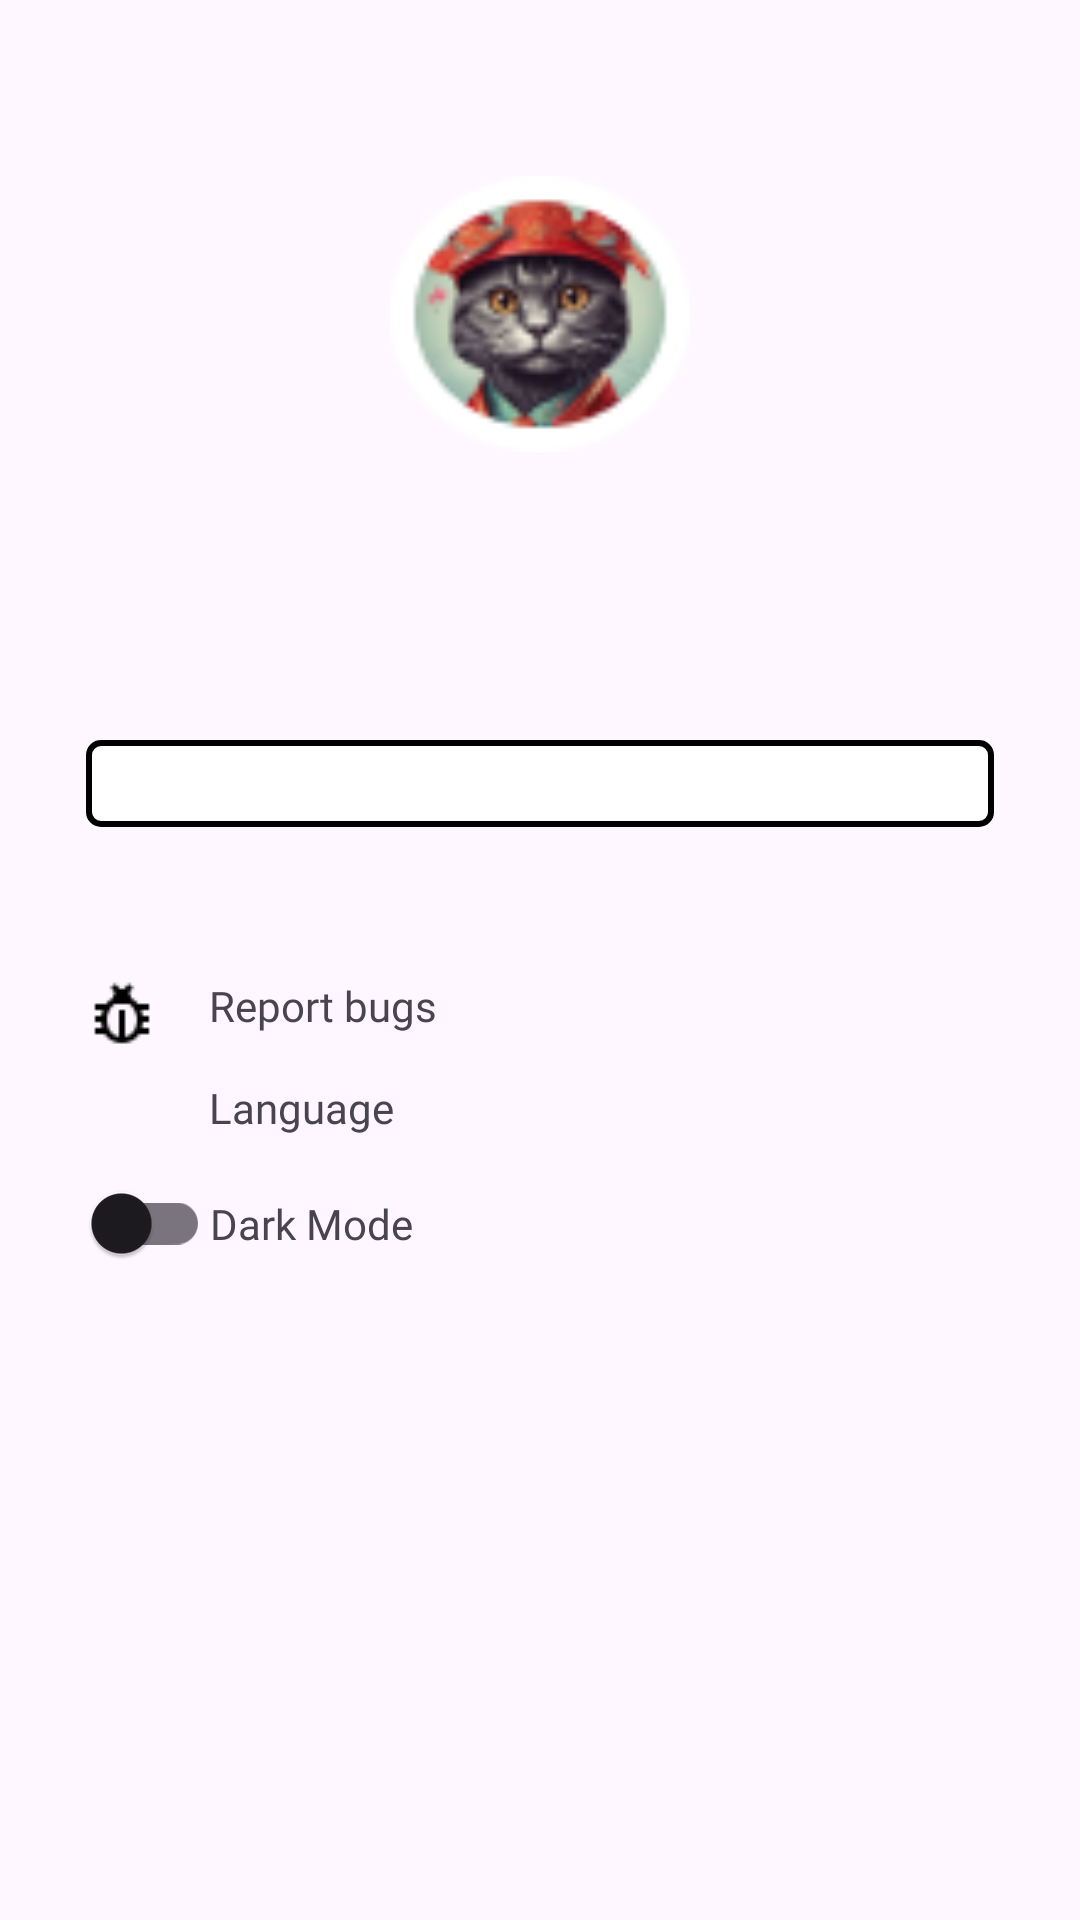

This screen was rendered from an Android layout file. Write that file and the resources it references.
<!-- AndroidManifest.xml: application theme Theme.CloseBySocialize -->
<!-- res/layout/fragment_profile.xml -->
<?xml version="1.0" encoding="utf-8"?>
<ScrollView xmlns:android="http://schemas.android.com/apk/res/android"
    xmlns:app="http://schemas.android.com/apk/res-auto"
    xmlns:tools="http://schemas.android.com/tools"
    android:layout_width="match_parent"
    android:layout_height="match_parent"
    android:fillViewport="true">

    <androidx.constraintlayout.widget.ConstraintLayout
        android:id="@+id/frameLayout"
        android:layout_width="match_parent"
        android:layout_height="wrap_content"
        tools:context=".profile.ProfileFragment">

        <androidx.constraintlayout.widget.Guideline
            android:id="@+id/profileVerticalGuideline1"
            android:layout_width="wrap_content"
            android:layout_height="wrap_content"
            android:orientation="vertical"
            app:layout_constraintGuide_percent="0.08" />

        <androidx.constraintlayout.widget.Guideline
            android:id="@+id/profileVerticalGuideline2"
            android:layout_width="wrap_content"
            android:layout_height="wrap_content"
            android:orientation="vertical"
            app:layout_constraintGuide_percent="0.92" />

        <androidx.constraintlayout.widget.Guideline
            android:id="@+id/profileTopGuide"
            android:layout_width="wrap_content"
            android:layout_height="wrap_content"
            android:orientation="horizontal"
            app:layout_constraintGuide_percent="0.15" />

        <androidx.constraintlayout.widget.Guideline
            android:id="@+id/profileMidGuide"
            android:layout_width="wrap_content"
            android:layout_height="wrap_content"
            android:orientation="horizontal"
            app:layout_constraintGuide_percent="0.35" />

        <TextView
            android:id="@+id/nameTextView"
            android:layout_width="0dp"
            android:layout_height="wrap_content"
            android:layout_marginTop="8dp"
            android:fontFamily="@font/montserrat_semibold"
            android:gravity="center_horizontal"
            android:textSize="35sp"
            app:layout_constraintEnd_toEndOf="@id/profileVerticalGuideline2"
            app:layout_constraintStart_toStartOf="@id/profileVerticalGuideline1"
            app:layout_constraintTop_toTopOf="parent" />


        <ImageView
            android:id="@+id/profileImageView"
            android:layout_width="100dp"
            android:layout_height="100dp"
            app:layout_constraintEnd_toEndOf="@id/profileVerticalGuideline2"
            app:layout_constraintStart_toStartOf="@id/profileVerticalGuideline1"
            app:layout_constraintTop_toBottomOf="@id/nameTextView"
            app:srcCompat="@drawable/profile_top_bar_avatar" />

        <TextView
            android:id="@+id/birthYearTextView"
            android:layout_width="wrap_content"
            android:layout_height="wrap_content"
            android:fontFamily="@font/montserrat"
            android:textColor="@color/primary_text"
            android:textSize="18sp"
            app:layout_constraintEnd_toEndOf="@id/profileVerticalGuideline2"
            app:layout_constraintStart_toStartOf="@id/profileVerticalGuideline1"
            app:layout_constraintTop_toBottomOf="@id/profileImageView" />

        <GridLayout
            android:id="@+id/profileGridLayout"
            android:layout_width="0dp"
            android:layout_height="wrap_content"
            android:layout_marginTop="30dp"
            android:columnCount="4"
            app:layout_constraintBottom_toTopOf="@id/profileMidGuide"
            app:layout_constraintEnd_toEndOf="@id/profileVerticalGuideline2"
            app:layout_constraintStart_toStartOf="@id/profileVerticalGuideline1"
            app:layout_constraintTop_toBottomOf="@id/birthYearTextView">

        </GridLayout>

        <TextView
            android:id="@+id/aboutMeTextView"
            android:layout_width="0dp"
            android:layout_height="wrap_content"
            android:background="@drawable/edittext_border"
            android:fontFamily="@font/poppins_medium"
            android:gravity="center"
            android:padding="5dp"
            android:textColor="@color/primary_text"
            app:layout_constraintStart_toStartOf="@id/profileVerticalGuideline1"
            app:layout_constraintEnd_toEndOf="@id/profileVerticalGuideline2"
            app:layout_constraintTop_toBottomOf="@id/profileGridLayout"
            android:layout_marginTop="30dp"/>

        <ImageView
            android:id="@+id/bugImageView"
            android:layout_width="wrap_content"
            android:layout_height="wrap_content"
            android:layout_marginTop="50dp"
            android:minWidth="24dp"
            android:minHeight="24dp"
            android:src="@drawable/profile_bug"
            app:layout_constraintStart_toStartOf="@id/profileVerticalGuideline1"
            app:layout_constraintTop_toBottomOf="@id/aboutMeTextView" />

        <TextView
            android:id="@+id/reportBugTextView"
            android:layout_width="wrap_content"
            android:layout_height="wrap_content"
            android:layout_marginStart="17dp"
            android:clickable="true"
            android:fontFamily="@font/poppins_medium"
            android:minWidth="48dp"
            android:minHeight="48dp"
            android:text="@string/report_bugs"
            app:layout_constraintStart_toEndOf="@id/bugImageView"
            app:layout_constraintTop_toTopOf="@id/bugImageView" />

        <ImageView
            android:id="@+id/languageImageView"
            android:layout_width="wrap_content"
            android:layout_height="wrap_content"
            android:layout_marginTop="10dp"
            android:minWidth="24dp"
            android:minHeight="24dp"
            android:src="@drawable/profile_language"
            app:layout_constraintStart_toStartOf="@id/profileVerticalGuideline1"
            app:layout_constraintTop_toBottomOf="@id/bugImageView" />

        <TextView
            android:id="@+id/languageTextView"
            android:layout_width="wrap_content"
            android:layout_height="wrap_content"
            android:layout_marginStart="17dp"
            android:clickable="true"
            android:fontFamily="@font/poppins_medium"
            android:minWidth="48dp"
            android:minHeight="48dp"
            android:text="@string/language"
            app:layout_constraintStart_toEndOf="@+id/languageImageView"
            app:layout_constraintTop_toTopOf="@+id/languageImageView" />


        <androidx.appcompat.widget.SwitchCompat
            android:id="@+id/darkModeSwitch"
            android:layout_width="wrap_content"
            android:layout_height="wrap_content"
            android:layout_marginStart="-7dp"
            app:layout_constraintStart_toStartOf="@id/profileVerticalGuideline1"
            app:layout_constraintTop_toBottomOf="@id/languageImageView" />

        <TextView
            android:id="@+id/darkModeTextView"
            android:layout_width="wrap_content"
            android:layout_height="wrap_content"
            android:fontFamily="@font/poppins_medium"
            android:text="@string/darkMode"
            app:layout_constraintBottom_toBottomOf="@id/darkModeSwitch"
            app:layout_constraintStart_toEndOf="@id/darkModeSwitch"
            app:layout_constraintTop_toTopOf="@id/darkModeSwitch" />

    </androidx.constraintlayout.widget.ConstraintLayout>
</ScrollView>
<!-- resources referenced by this layout -->
<resources>
  <color name="primary_text">#000000</color>
  <!-- drawable edittext_border (drawable) -->
  <?xml version="1.0" encoding="utf-8"?>
  <shape xmlns:android="http://schemas.android.com/apk/res/android">
      <solid android:color="#FFFFFF"/> 
      <stroke android:width="2dp" android:color="#000000"/> 
      <corners android:radius="4dp"/> 
  </shape>
  <!-- drawable profile_bug: png bitmap (drawable, 363 bytes) -->
  <!-- drawable profile_top_bar_avatar: png bitmap (drawable, 6687 bytes) -->
  <string name="darkMode">Dark Mode</string>
  <string name="language">Language</string>
  <string name="report_bugs">Report bugs</string>
  <style name="Theme.CloseBySocialize" parent="Base.Theme.CloseBySocialize" />
  <style name="Base.Theme.CloseBySocialize" parent="Theme.Material3.DayNight.NoActionBar">
          
          
      </style>
</resources>
